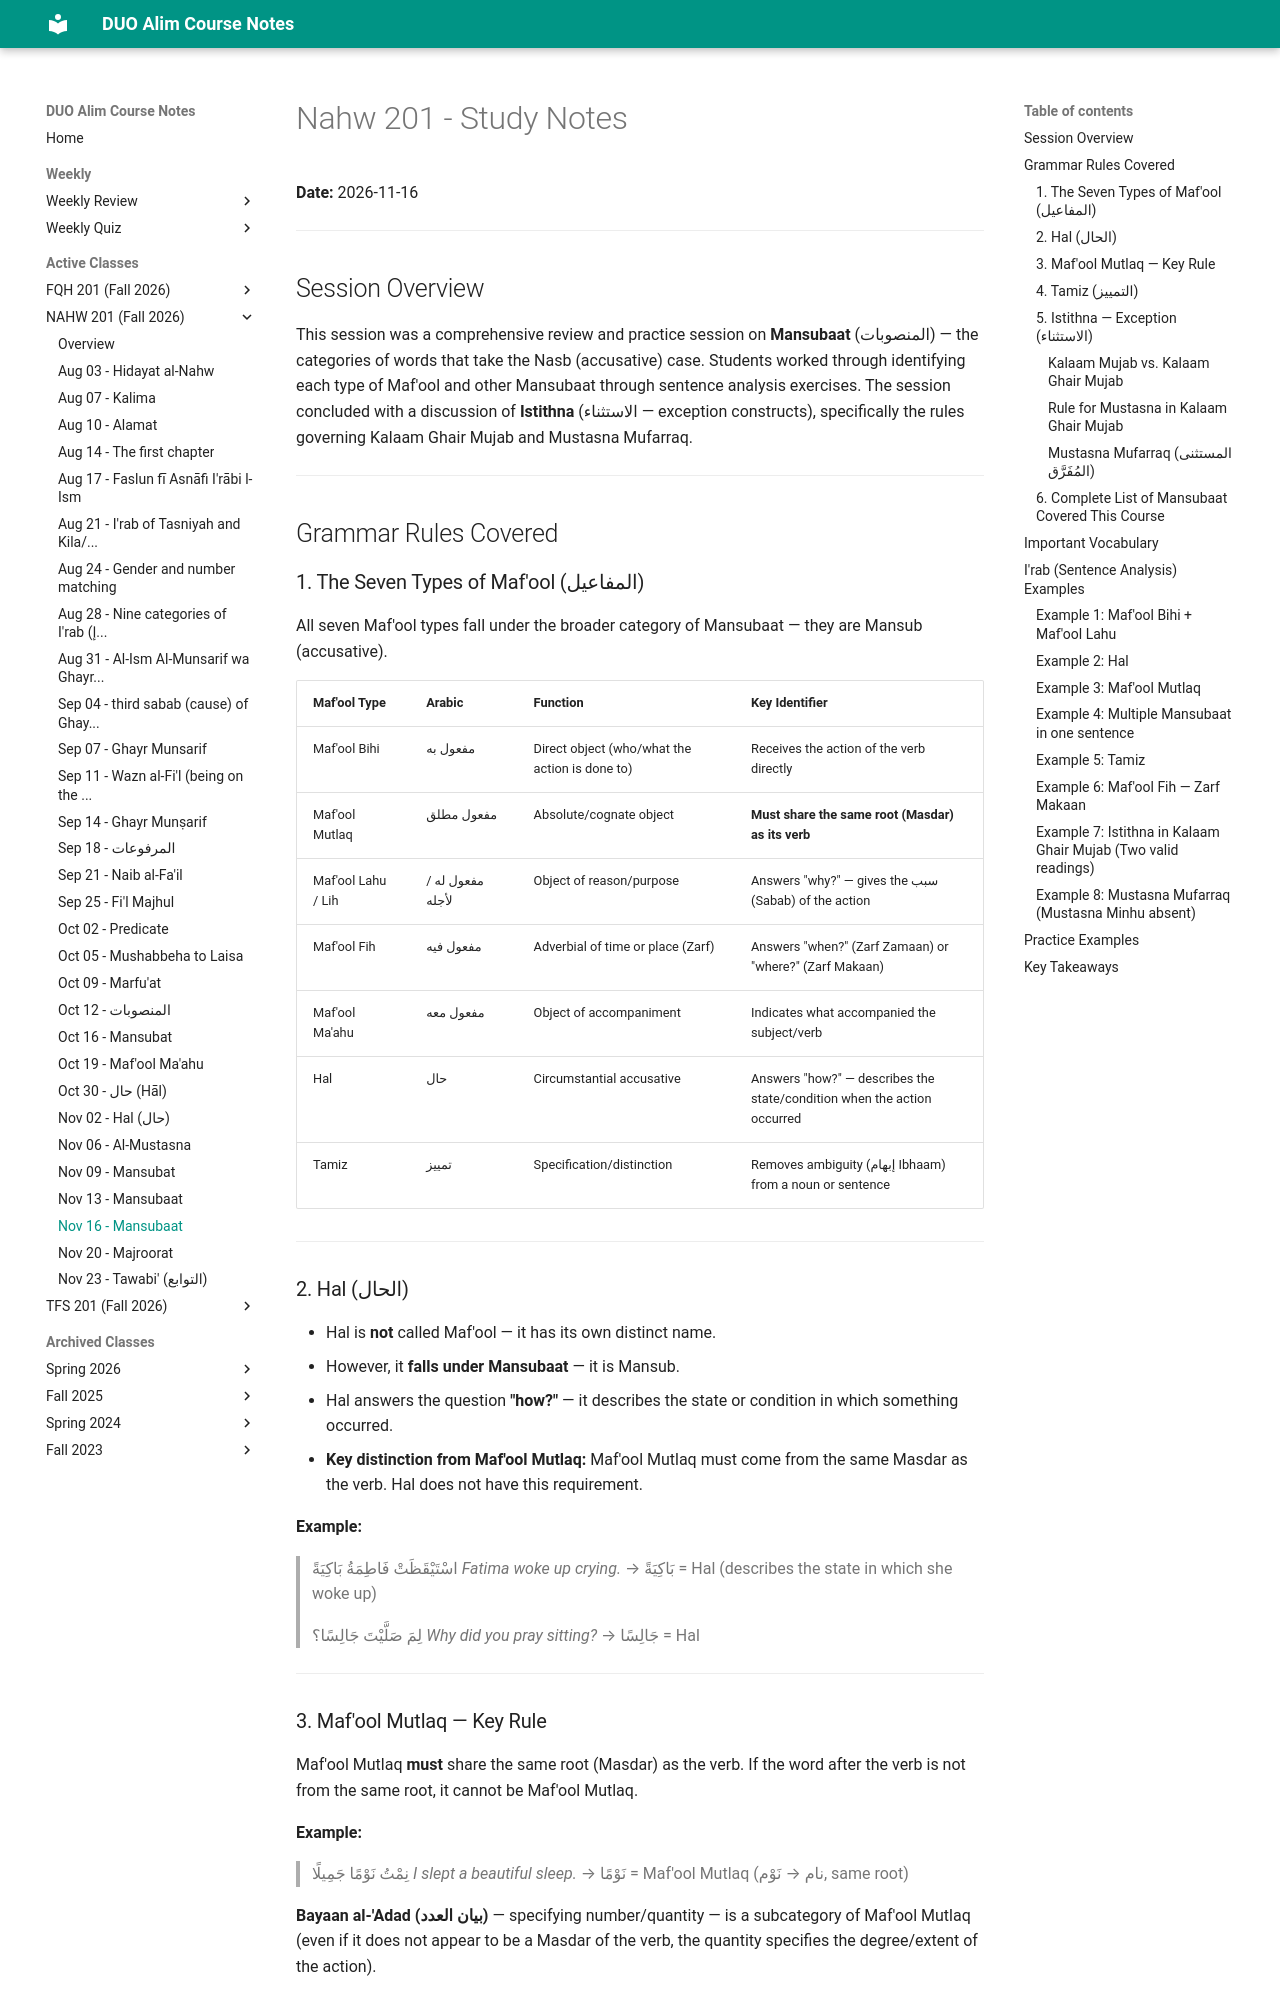

repository: MuhammedHMahmood/duo-alim-course-notes · page: nahw/201/2026-11-16/index.html · generator: mkdocs

# Nahw 201 - Study Notes
**Date:** 2026-11-16

---

## Session Overview

This session was a comprehensive review and practice session on **Mansubaat** (المنصوبات) — the categories of words that take the Nasb (accusative) case. Students worked through identifying each type of Maf'ool and other Mansubaat through sentence analysis exercises. The session concluded with a discussion of **Istithna** (الاستثناء — exception constructs), specifically the rules governing Kalaam Ghair Mujab and Mustasna Mufarraq.

---

## Grammar Rules Covered

### 1. The Seven Types of Maf'ool (المفاعيل)

All seven Maf'ool types fall under the broader category of Mansubaat — they are Mansub (accusative).

| Maf'ool Type | Arabic | Function | Key Identifier |
|---|---|---|---|
| Maf'ool Bihi | مفعول به | Direct object (who/what the action is done to) | Receives the action of the verb directly |
| Maf'ool Mutlaq | مفعول مطلق | Absolute/cognate object | **Must share the same root (Masdar) as its verb** |
| Maf'ool Lahu / Lih | مفعول له / لأجله | Object of reason/purpose | Answers "why?" — gives the سبب (Sabab) of the action |
| Maf'ool Fih | مفعول فيه | Adverbial of time or place (Zarf) | Answers "when?" (Zarf Zamaan) or "where?" (Zarf Makaan) |
| Maf'ool Ma'ahu | مفعول معه | Object of accompaniment | Indicates what accompanied the subject/verb |
| Hal | حال | Circumstantial accusative | Answers "how?" — describes the state/condition when the action occurred |
| Tamiz | تمييز | Specification/distinction | Removes ambiguity (إبهام Ibhaam) from a noun or sentence |

---

### 2. Hal (الحال)

- Hal is **not** called Maf'ool — it has its own distinct name.
- However, it **falls under Mansubaat** — it is Mansub.
- Hal answers the question **"how?"** — it describes the state or condition in which something occurred.
- **Key distinction from Maf'ool Mutlaq:** Maf'ool Mutlaq must come from the same Masdar as the verb. Hal does not have this requirement.

**Example:**
> اسْتَيْقَظَتْ فَاطِمَةُ بَاكِيَةً
> *Fatima woke up crying.*
> → بَاكِيَةً = Hal (describes the state in which she woke up)

> لِمَ صَلَّيْتَ جَالِسًا؟
> *Why did you pray sitting?*
> → جَالِسًا = Hal

---
